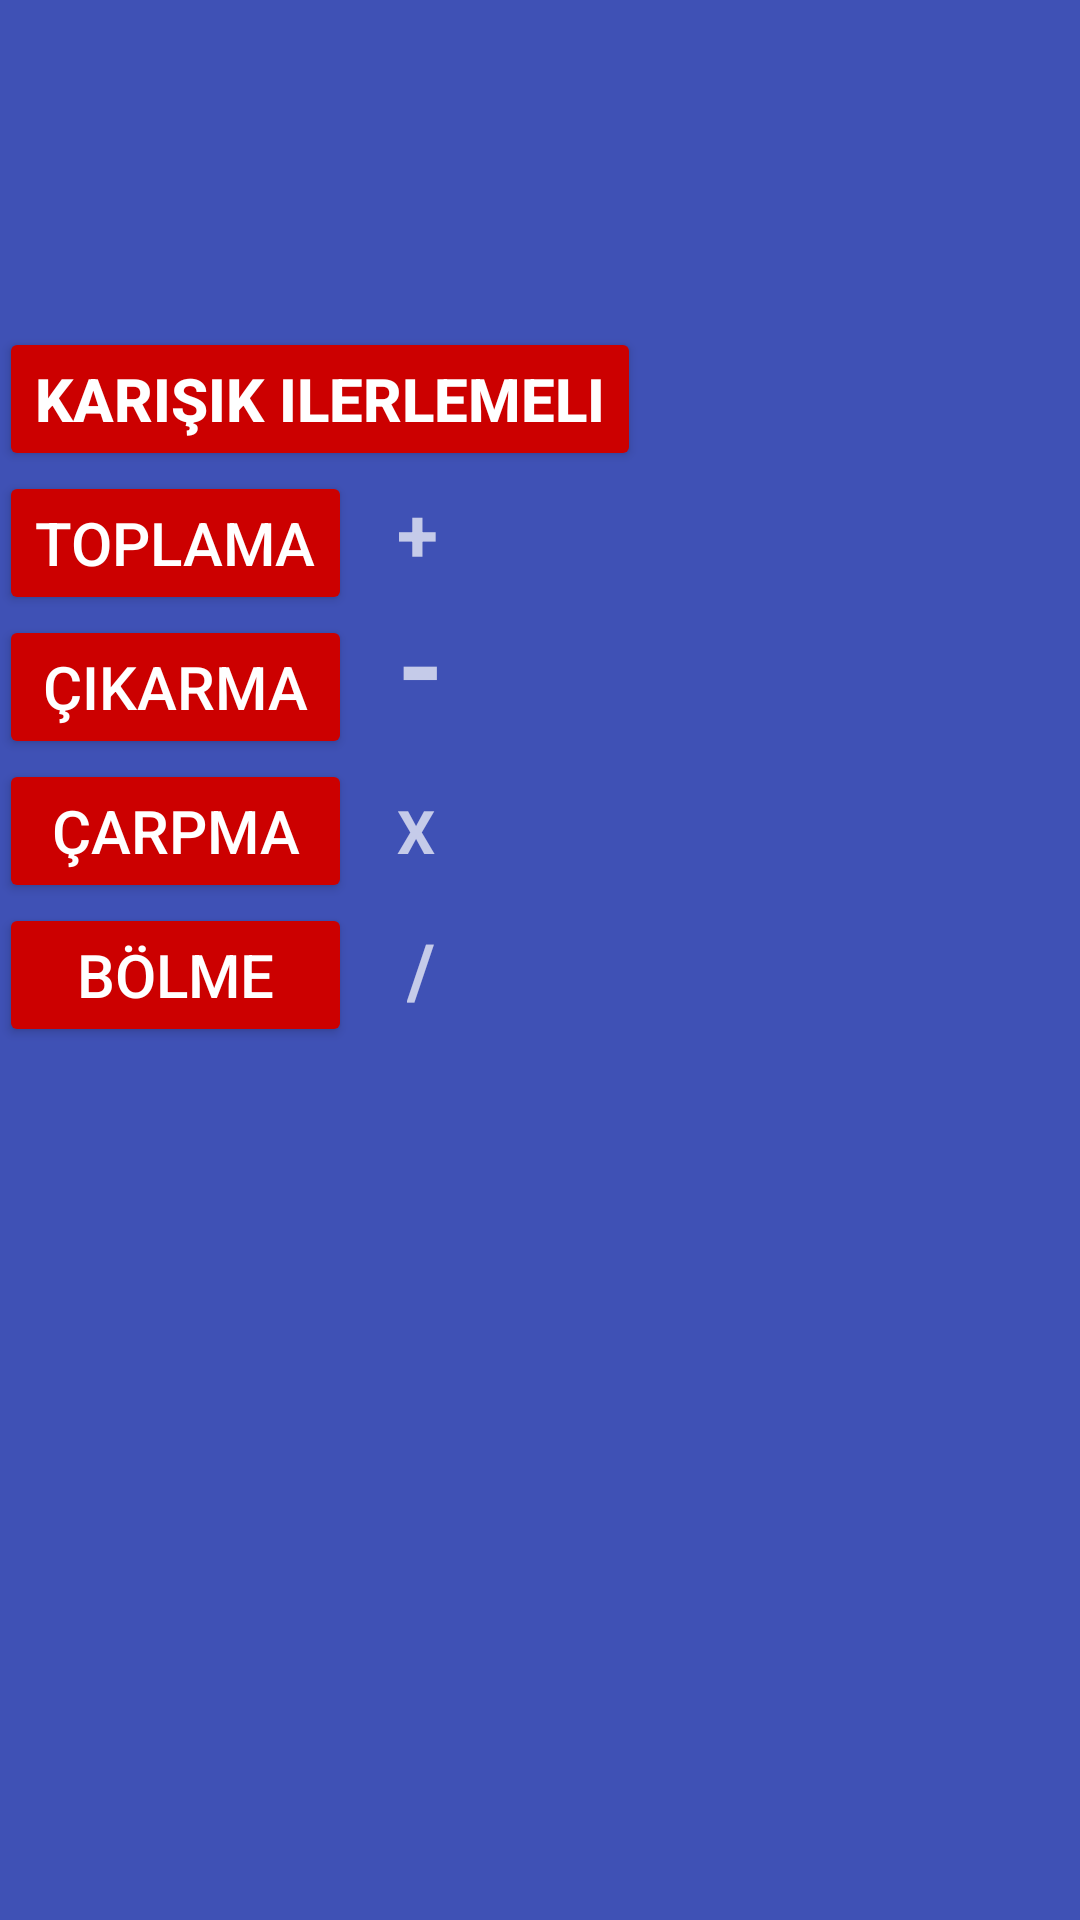

Write the Android layout XML for this screen, with the resource values it uses.
<!-- AndroidManifest.xml: application theme AppTheme -->
<!-- res/layout/activity_seceneklericin.xml -->
<?xml version="1.0" encoding="utf-8"?>

<RelativeLayout xmlns:android="http://schemas.android.com/apk/res/android"
    xmlns:app="http://schemas.android.com/apk/res-auto"
    xmlns:tools="http://schemas.android.com/tools"
    android:id="@+id/activity_seceneklericin"
    android:layout_width="match_parent"
    android:layout_height="match_parent"
    android:paddingBottom="@dimen/activity_vertical_margin"
    android:paddingLeft="@dimen/activity_horizontal_margin"
    android:paddingRight="@dimen/activity_horizontal_margin"
    android:paddingTop="@dimen/activity_vertical_margin"
    tools:context="com.example.erennl.matematikgelistirme.seceneklericin"
    android:background="@color/colorPrimary">

    <Button
        android:text="toplama"
        android:layout_width="wrap_content"
        android:layout_height="wrap_content"
        android:id="@+id/toplama"
        android:backgroundTint="@android:color/holo_red_dark"
        android:layout_below="@+id/karısik"
        android:layout_alignLeft="@+id/karısik"
        android:layout_alignStart="@+id/karısik"
        android:textSize="20sp" />

    <Button
        android:text="bölme"
        android:layout_width="wrap_content"
        android:layout_height="wrap_content"
        android:id="@+id/bolme"
        android:backgroundTint="@android:color/holo_red_dark"
        android:layout_below="@+id/carpma"
        android:layout_alignLeft="@+id/carpma"
        android:layout_alignStart="@+id/carpma"
        android:layout_alignRight="@+id/carpma"
        android:layout_alignEnd="@+id/carpma"
        android:textSize="20sp" />

    <Button
        android:text="Çarpma"
        android:layout_width="wrap_content"
        android:layout_height="wrap_content"
        android:id="@+id/carpma"
        android:backgroundTint="@android:color/holo_red_dark"
        android:layout_below="@+id/cikarma"
        android:layout_alignLeft="@+id/cikarma"
        android:layout_alignStart="@+id/cikarma"
        android:textSize="20sp"
        android:layout_alignRight="@+id/cikarma"
        android:layout_alignEnd="@+id/cikarma" />

    <Button
        android:layout_width="wrap_content"
        android:layout_height="wrap_content"
        android:id="@+id/karısik"
        android:backgroundTint="@android:color/holo_red_dark"
        android:layout_marginTop="109dp"
        tools:text="Karışık ilerlemeli"
        android:textSize="20sp"
        android:layout_alignParentTop="true"
        android:layout_alignParentLeft="true"
        android:layout_alignParentStart="true"
        android:elevation="0dp"
        android:textStyle="normal|bold"
        android:text="Karışık ilerlemeli" />

    <Button
        android:text="çıkarma"
        android:layout_width="wrap_content"
        android:layout_height="wrap_content"
        android:id="@+id/cikarma"
        android:backgroundTint="@android:color/holo_red_dark"
        android:textSize="20sp"
        android:layout_below="@+id/toplama"
        android:layout_alignParentLeft="true"
        android:layout_alignParentStart="true"
        android:layout_alignRight="@+id/toplama"
        android:layout_alignEnd="@+id/toplama" />

    <TextView
        android:text="-"
        android:layout_width="wrap_content"
        android:layout_height="wrap_content"
        android:id="@+id/textView25"
        android:textSize="40sp"
        android:layout_alignBaseline="@+id/cikarma"
        android:layout_alignBottom="@+id/cikarma"
        android:textStyle="normal|bold"
        android:layout_alignLeft="@+id/textView24"
        android:layout_alignStart="@+id/textView24" />

    <TextView
        android:text="X"
        android:layout_width="wrap_content"
        android:layout_height="wrap_content"
        android:id="@+id/textView26"
        android:textSize="20sp"
        android:textStyle="normal|bold"
        android:layout_alignBaseline="@+id/carpma"
        android:layout_alignBottom="@+id/carpma"
        android:layout_alignLeft="@+id/textView25"
        android:layout_alignStart="@+id/textView25" />

    <TextView
        android:text="/"
        android:layout_width="wrap_content"
        android:layout_height="wrap_content"
        android:id="@+id/textView27"
        android:textSize="25sp"
        android:layout_alignBaseline="@+id/bolme"
        android:layout_alignBottom="@+id/bolme"
        android:layout_alignRight="@+id/textView26"
        android:layout_alignEnd="@+id/textView26"
        android:textStyle="normal|bold" />

    <TextView
        android:text="+"
        android:layout_width="wrap_content"
        android:layout_height="wrap_content"
        android:id="@+id/textView24"
        android:textSize="25sp"
        android:layout_marginLeft="15dp"
        android:layout_marginStart="15dp"
        android:textStyle="normal|bold"
        android:layout_above="@+id/textView25"
        android:layout_toRightOf="@+id/toplama"
        android:layout_toEndOf="@+id/toplama" />

</RelativeLayout>
<!-- resources referenced by this layout -->
<resources>
  <color name="colorPrimary">#3f51b5</color>
  <style name="AppTheme" parent="Theme.AppCompat">
          
          <item name="colorPrimary">@color/colorPrimary</item>
          <item name="colorPrimaryDark">@color/colorPrimaryDark</item>
          <item name="colorAccent">@color/colorAccent</item>
      </style>
  <color name="colorPrimaryDark">#303F9F</color>
  <color name="colorAccent">#FF4081</color>
</resources>
